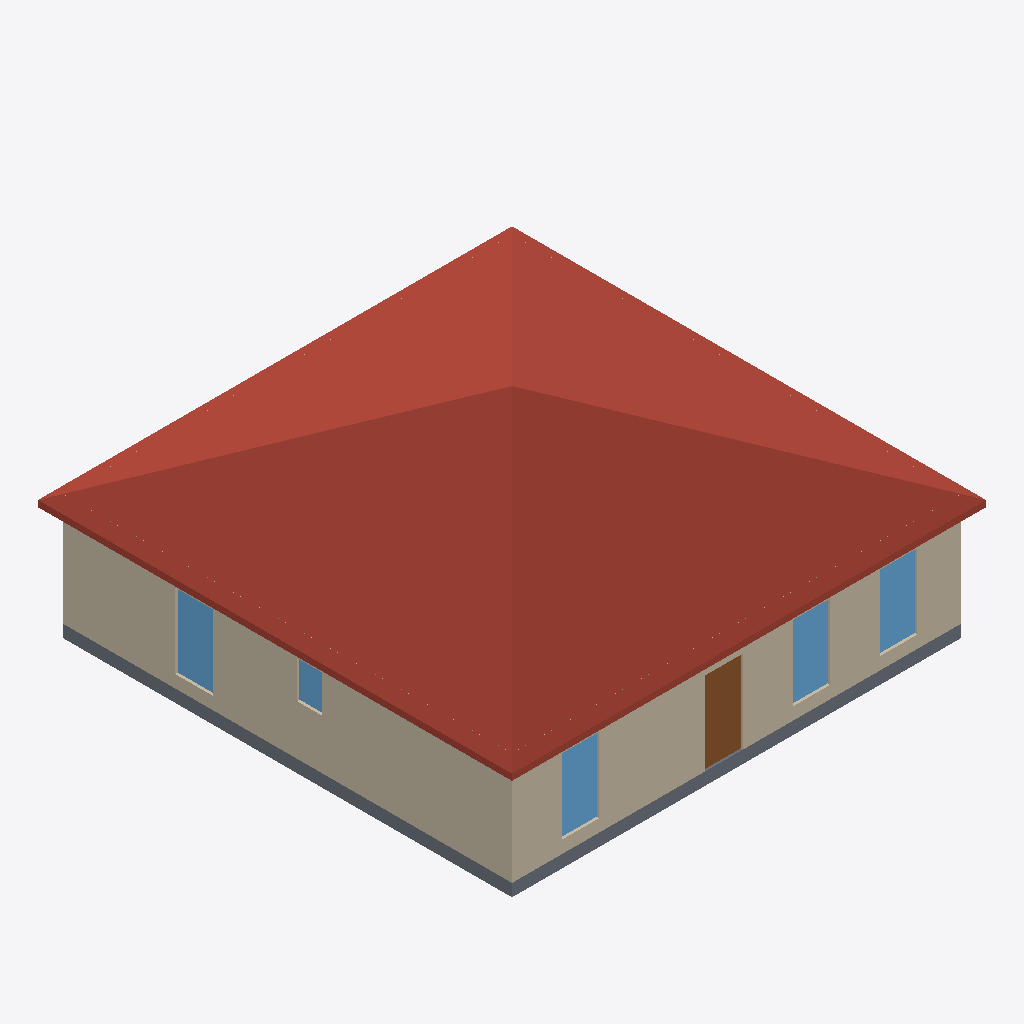
Isometric view of an IFC building model (IFC-SPF (STEP), schema IFC4, length unit metre), seen from the south-west, elements coloured by IFC class: 5 windows (light blue), 3 walls (beige), 1 roof (red-brown), 1 slab (grey), 1 door (brown).
Extent 11.6 m × 11.6 m × 5.3 m (x, y, z). Storeys (1): First Floor at 0.00 m. Elements (38): 16 IfcWall, 11 IfcDoor, 9 IfcWindow, 1 IfcRoof, 1 IfcSlab.

HEADER;
FILE_DESCRIPTION(('ViewDefinition [ReferenceView_V1.2]','CONCEPT — NOT FOR CONSTRUCTION — requires validation by a licensed Texas architect/PE.'),'2;1');
FILE_NAME('model.ifc','2026-11-14T14:23:56',(''),(''),'IfcOpenShell 0.9.0post1+b5e509b','housegen','');
FILE_SCHEMA(('IFC4'));
ENDSEC;
DATA;
#13=IFCPROJECT('1TemgY71TTZw_7oQKvs2w6',$,'Plan 200-A: 3 Bed / 2 Bath','CONCEPT — NOT FOR CONSTRUCTION — requires validation by a licensed Texas architect/PE.',$,$,$,(#10),#5);
#19=IFCSITE('3VlGTTYgfGSuSZz61LuOK1',$,'Lot','Jefferson County / City of Beaumont, Texas',$,#18,$,$,.ELEMENT.,$,$,$,$,$);
#25=IFCBUILDING('33WhhU0wrQdRAjEL7C5MOF',$,'Plan 200-A: 3 Bed / 2 Bath','CONCEPT — NOT FOR CONSTRUCTION — requires validation by a licensed Texas architect/PE.',$,#24,$,$,.ELEMENT.,$,$,$);
#42=IFCBUILDINGSTOREY('3uEbZHKxzIi9VjceJwt1$N',$,'First Floor',$,$,#41,$,$,.ELEMENT.,0.0);
#1824=IFCROOF('20cVqq_kTIefLkGlPm26in',$,'Hip roof',$,$,#1823,#1818,$,.HIP_ROOF.);
#585=IFCWALL('0JxHCnXCDIdvguFUvMUORw',$,'ext-left',$,$,#567,#584,'ext-left',.STANDARD.);
#96=IFCWALL('00x0zUs4LI5ekG6HecCjfE',$,'ext-front',$,$,#75,#95,'ext-front',.STANDARD.);
#70=IFCSLAB('05lXTEEVPVVg0pCIZgl5WC',$,'Floor First Floor',$,$,#63,#69,$,.BASESLAB.);
#193=IFCDOOR('28_Gt1HMrJG9Hp1QOxOwp9',$,'D01',$,$,#192,#187,'D01',2.03201016,0.9144000000000001,.DOOR.,.SINGLE_SWING_LEFT.,$);
#146=IFCWINDOW('2_gIs5ePXM9P0TFN3aacV1',$,'N07',$,$,#145,#140,'N07',1.8288000000000002,0.9144000000000001,.WINDOW.,.DOUBLE_PANEL_HORIZONTAL.,$);
#281=IFCWINDOW('1jVK44fnLQ4g$a$gIOoTyR',$,'N02',$,$,#280,#275,'N02',1.8288000000000002,0.9144000000000001,.WINDOW.,.DOUBLE_PANEL_HORIZONTAL.,$);
#629=IFCWINDOW('2v2423C7PVDux3coCEFbwc',$,'N08',$,$,#628,#623,'N08',1.8288000000000002,0.9144000000000001,.WINDOW.,.DOUBLE_PANEL_HORIZONTAL.,$);
#237=IFCWINDOW('1RGbx8a8LQjP_$70pXgYPr',$,'N01',$,$,#236,#231,'N01',1.8288000000000002,0.9144000000000001,.WINDOW.,.DOUBLE_PANEL_HORIZONTAL.,$);
#673=IFCWINDOW('1jdqBPLMvPmAz53hIpsxMA',$,'N09',$,$,#672,#667,'N09',0.9144000000000001,0.6096,.WINDOW.,.DOUBLE_PANEL_HORIZONTAL.,$);
#513=IFCWALL('3tZdmlBKrKygnRfpA7SvbP',$,'ext-back',$,$,#495,#512,'ext-back',.STANDARD.);
ENDSEC;
